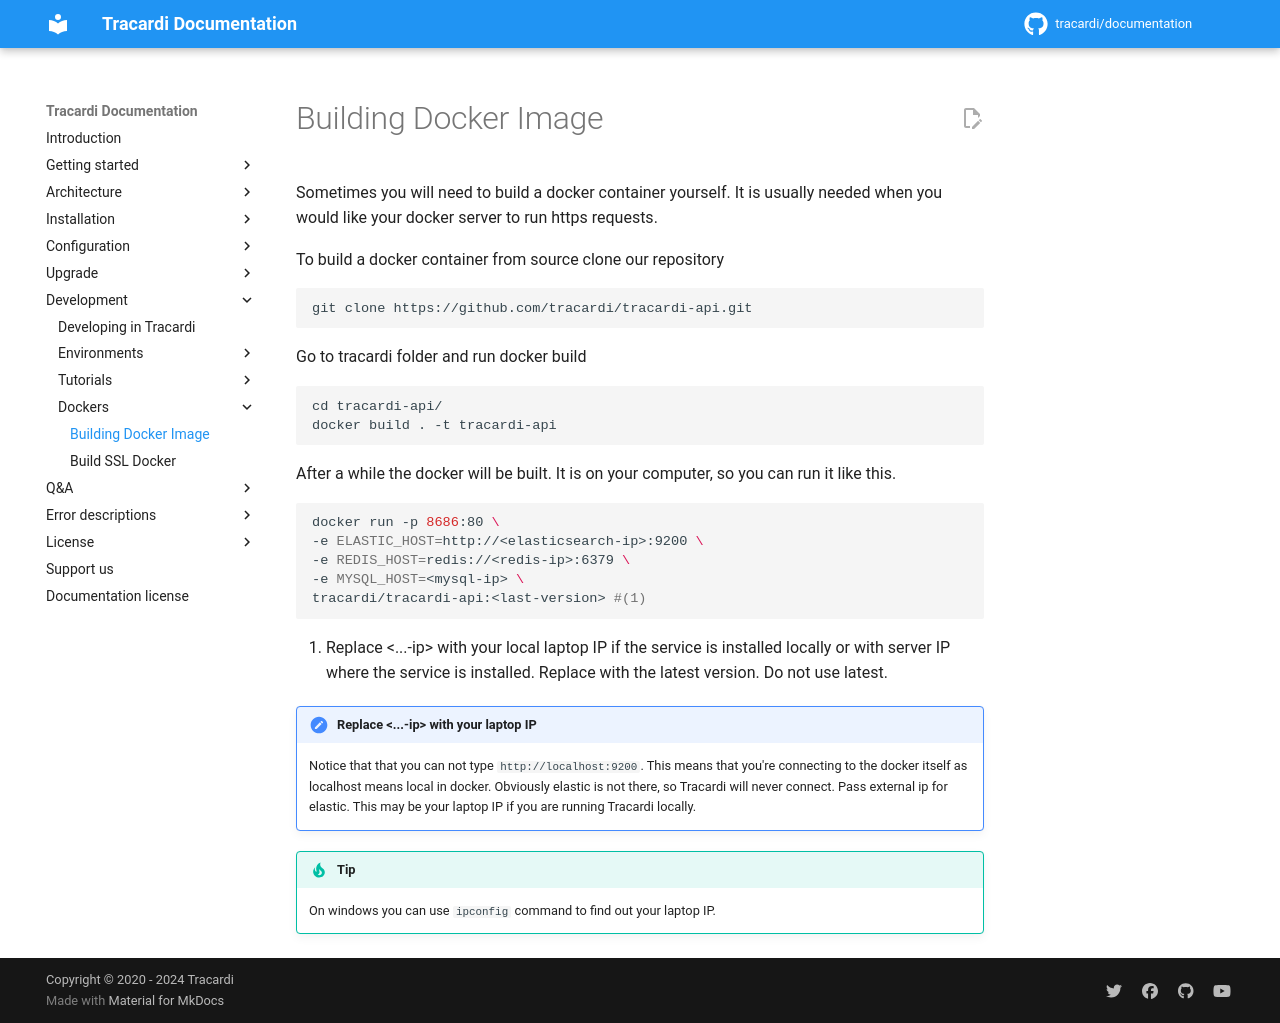

repository: Tracardi/documentation · page: 1.1.x/development/building_docker/index.html · generator: mkdocs

# Building Docker Image

Sometimes you will need to build a docker container yourself. 
It is usually needed when you would like your docker server to run https requests. 

To build a docker container from source clone our repository

```
git clone https://github.com/tracardi/tracardi-api.git
```

Go to tracardi folder and run docker build

```
cd tracardi-api/
docker build . -t tracardi-api
```

After a while the docker will be built. It is on your computer, so you can run it like this.

```bash
docker run -p 8686:80 \
-e ELASTIC_HOST=http://<elasticsearch-ip>:9200 \
-e REDIS_HOST=redis://<redis-ip>:6379 \
-e MYSQL_HOST=<mysql-ip> \
tracardi/tracardi-api:<last-version> #(1)
```

1. Replace <...-ip> with your local laptop IP if the service is installed locally or with server IP where the service is installed. Replace <last-version> with the latest version. Do not use latest.


!!! Note "Replace <...-ip> with your laptop IP"

    Notice that that you can not type `http://localhost:9200`. This means that you're
    connecting to the docker itself as localhost means local in docker. Obviously elastic 
    is not there, so Tracardi will never connect. Pass external ip for elastic. 
    This may be your laptop IP if you are running Tracardi locally.

!!! Tip 
    
    On windows you can use `ipconfig` command to find out your laptop IP.
    
